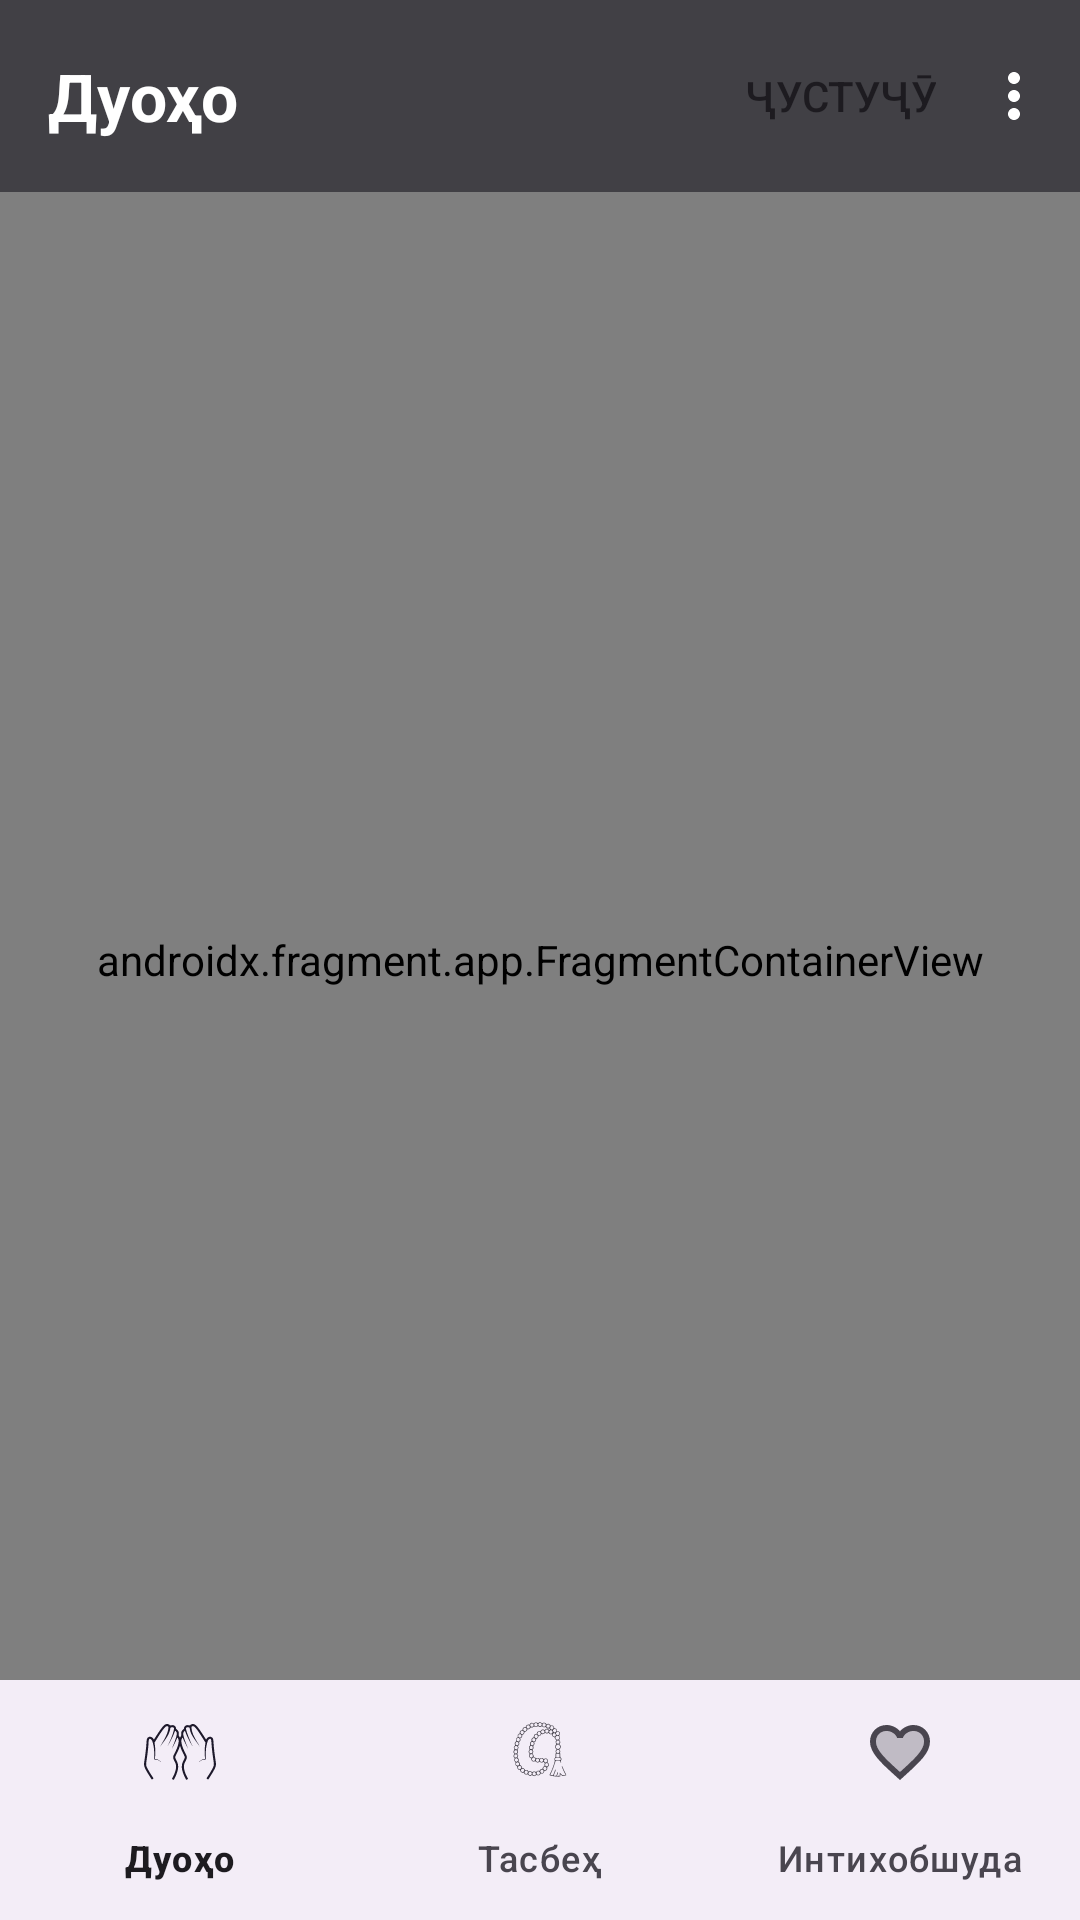

The Android layout XML behind this screen, and the referenced resources:
<!-- AndroidManifest.xml: application theme Theme.Dua -->
<!-- res/layout/activity_main.xml -->
<?xml version="1.0" encoding="utf-8"?>
<androidx.constraintlayout.widget.ConstraintLayout xmlns:android="http://schemas.android.com/apk/res/android"
    xmlns:app="http://schemas.android.com/apk/res-auto"
    xmlns:tools="http://schemas.android.com/tools"
    android:id="@+id/main"
    android:layout_width="match_parent"
    android:layout_height="match_parent"
    android:orientation="vertical"
    android:background="@color/black"
    tools:context=".MainActivity">

    <androidx.appcompat.widget.Toolbar
        android:id="@+id/toolbar"
        android:layout_width="match_parent"
        android:layout_height="?attr/actionBarSize"
        android:background="#414045"
        android:elevation="4dp"
        app:menu="@menu/toolbar_menu"
        app:layout_constraintEnd_toEndOf="parent"
        app:layout_constraintStart_toStartOf="parent"
        app:layout_constraintTop_toTopOf="parent"
        app:titleTextColor="@android:color/white">

        <androidx.constraintlayout.widget.ConstraintLayout
            android:layout_width="match_parent"
            android:layout_height="match_parent">

        <TextView
            android:id="@+id/tvTitleToolbar"
            android:layout_width="match_parent"
            android:layout_height="wrap_content"
            android:text="Дуоҳо"
            android:textColor="@color/white"
            android:textSize="22sp"
            android:textStyle="bold"
            app:layout_constraintStart_toStartOf="parent"
            app:layout_constraintTop_toTopOf="parent"
            app:layout_constraintBottom_toBottomOf="parent"
            android:layout_marginEnd="8dp"/>

        </androidx.constraintlayout.widget.ConstraintLayout>

    </androidx.appcompat.widget.Toolbar>

    <androidx.fragment.app.FragmentContainerView
        android:id="@+id/fragmentContainerView"
        android:name="androidx.navigation.fragment.NavHostFragment"
        android:layout_width="match_parent"
        android:layout_height="match_parent"
        app:defaultNavHost="true"
        app:navGraph="@navigation/nav_graph" />

    <com.google.android.material.bottomnavigation.BottomNavigationView
        android:id="@+id/bottomNavigationView"
        android:layout_width="match_parent"
        android:layout_height="wrap_content"
        android:layout_gravity="bottom"
        app:menu="@menu/bottom_nav_menu"
        app:labelVisibilityMode="labeled"
        app:layout_constraintStart_toStartOf="parent"
        app:layout_constraintEnd_toEndOf="parent"
        app:layout_constraintBottom_toBottomOf="parent"/>



</androidx.constraintlayout.widget.ConstraintLayout>
<!-- resources referenced by this layout -->
<resources>
  <style name="Theme.Dua" parent="Base.Theme.Dua" />
  <style name="Base.Theme.Dua" parent="Theme.Material3.DayNight.NoActionBar">
          
          <item name="colorOnPrimary">@color/white</item>
  
          
          <item name="colorControlNormal">@color/white</item>
  
          
          <item name="android:textColorSecondary">@color/white</item>
  
      </style>
  <!-- not gathered from this repository: default colours our renderer supplied (Android Studio template values) -->
  <color name="black">#FF000000</color>
  <color name="white">#FFFFFFFF</color>
</resources>
